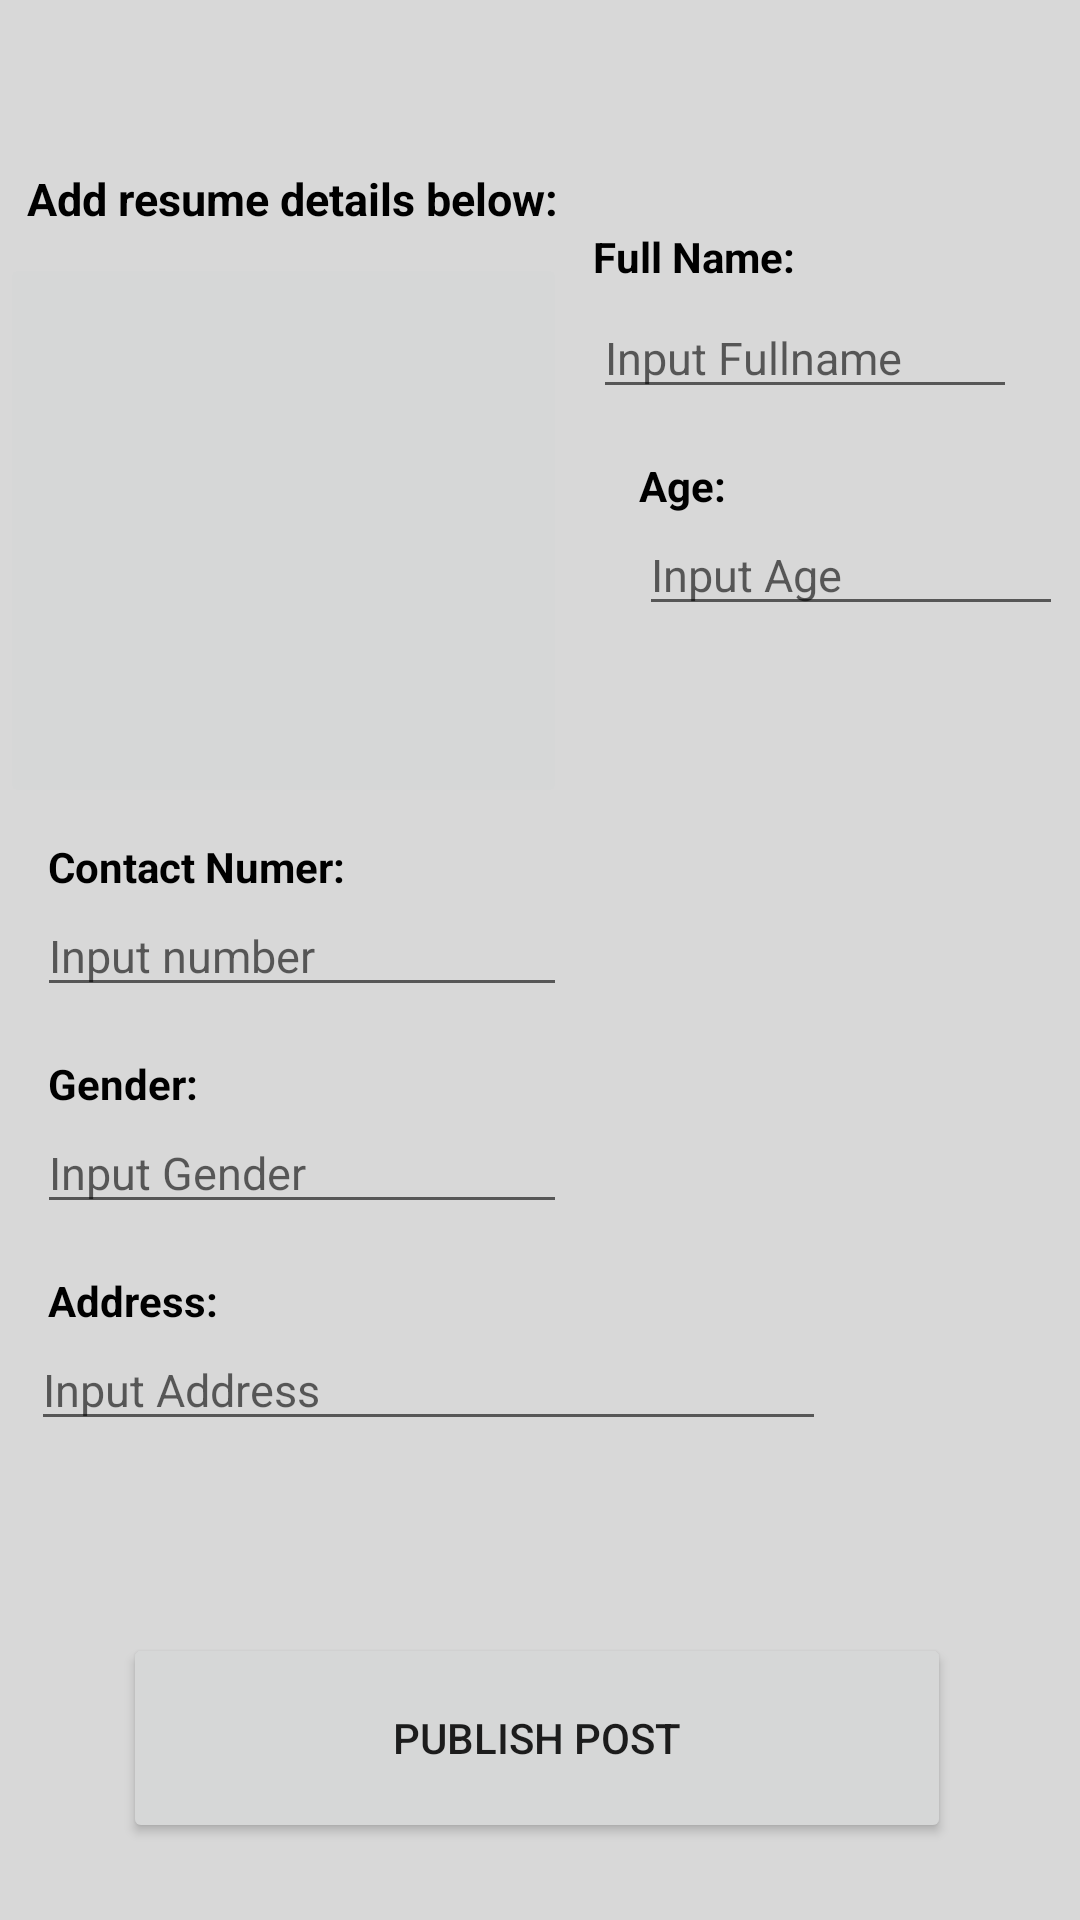

Android layout source for this screen:
<!-- AndroidManifest.xml: application theme Theme.Trylang -->
<!-- res/layout/activity_add_post.xml -->
<?xml version="1.0" encoding="utf-8"?>
<androidx.constraintlayout.widget.ConstraintLayout xmlns:android="http://schemas.android.com/apk/res/android"
    xmlns:app="http://schemas.android.com/apk/res-auto"
    xmlns:tools="http://schemas.android.com/tools"
    android:layout_width="match_parent"
    android:layout_height="match_parent"
    android:background="@color/background"
    tools:context=".AddPostActivity"
    tools:layout_editor_absoluteX="0dp"
    tools:layout_editor_absoluteY="-14dp">

    <androidx.appcompat.widget.Toolbar
        android:id="@+id/addpost_toolbar"
        android:layout_width="match_parent"
        android:layout_height="wrap_content"
        app:layout_constraintEnd_toEndOf="parent"
        app:layout_constraintHorizontal_bias="0.5"
        app:layout_constraintStart_toStartOf="parent"
        app:layout_constraintTop_toTopOf="parent" />

    <ImageButton
        android:id="@+id/preview"
        android:layout_width="189dp"
        android:layout_height="185dp"
        android:layout_marginTop="8dp"
        android:scaleType="fitCenter"
        app:layout_constraintEnd_toEndOf="parent"
        app:layout_constraintHorizontal_bias="0.0"
        app:layout_constraintStart_toStartOf="parent"
        app:layout_constraintTop_toBottomOf="@+id/textView9"
        app:srcCompat="@drawable/ic_baseline_add_24" />

    <EditText
        android:id="@+id/price"
        android:layout_width="wrap_content"
        android:layout_height="wrap_content"
        android:layout_marginStart="24dp"
        android:ems="8"
        android:hint="Input Age"
        android:inputType="textPersonName"
        android:textColor="@color/black"
        android:textSize="15sp"
        app:layout_constraintStart_toEndOf="@+id/preview"
        app:layout_constraintTop_toBottomOf="@+id/textView10" />

    <TextView
        android:id="@+id/textView9"
        android:layout_width="wrap_content"
        android:layout_height="wrap_content"
        android:text="Add resume details below:"
        android:textColor="@color/black"
        android:textSize="15sp"
        android:textStyle="bold"
        app:layout_constraintEnd_toEndOf="parent"
        app:layout_constraintHorizontal_bias="0.05"
        app:layout_constraintStart_toStartOf="parent"
        app:layout_constraintTop_toBottomOf="@+id/addpost_toolbar" />


    <Button
        android:id="@+id/publish"
        android:layout_width="276dp"
        android:layout_height="70dp"
        android:layout_marginTop="64dp"
        android:text="Publish post"
        app:layout_constraintEnd_toEndOf="parent"
        app:layout_constraintHorizontal_bias="0.488"
        app:layout_constraintStart_toStartOf="parent"
        app:layout_constraintTop_toBottomOf="@+id/gcash_num" />

    <EditText
        android:id="@+id/fbname"
        android:layout_width="wrap_content"
        android:layout_height="wrap_content"
        android:ems="10"
        android:hint="Input number"
        android:inputType="textMultiLine"
        android:textColor="@color/black"
        android:textSize="15dp"
        app:layout_constraintEnd_toEndOf="parent"
        app:layout_constraintHorizontal_bias="0.067"
        app:layout_constraintStart_toStartOf="parent"
        app:layout_constraintTop_toBottomOf="@+id/textView29" />

    <EditText
        android:id="@+id/gcash_name"
        android:layout_width="wrap_content"
        android:layout_height="wrap_content"
        android:ems="10"
        android:hint="Input Gender"
        android:inputType="textPersonName"
        android:textColor="@color/black"
        android:textSize="15sp"
        app:layout_constraintEnd_toEndOf="parent"
        app:layout_constraintHorizontal_bias="0.067"
        app:layout_constraintStart_toStartOf="parent"
        app:layout_constraintTop_toBottomOf="@+id/textView30" />

    <TextView
        android:id="@+id/textView31"
        android:layout_width="wrap_content"
        android:layout_height="wrap_content"
        android:layout_marginStart="16dp"
        android:layout_marginTop="16dp"
        android:text="Address:"
        android:textColor="@color/black"
        android:textStyle="bold"
        app:layout_constraintStart_toStartOf="parent"
        app:layout_constraintTop_toBottomOf="@+id/gcash_name" />

    <EditText
        android:id="@+id/gcash_num"
        android:layout_width="wrap_content"
        android:layout_height="wrap_content"
        android:ems="15"
        android:hint="Input Address"
        android:inputType="textPersonName"
        android:textColor="@color/black"
        android:textSize="15sp"
        app:layout_constraintEnd_toEndOf="parent"
        app:layout_constraintHorizontal_bias="0.108"
        app:layout_constraintStart_toStartOf="parent"
        app:layout_constraintTop_toBottomOf="@+id/textView31" />

    <TextView
        android:id="@+id/textView8"
        android:layout_width="wrap_content"
        android:layout_height="wrap_content"
        android:layout_marginTop="20dp"
        android:text="Full Name:"
        android:textColor="@color/black"
        android:textStyle="bold"
        app:layout_constraintEnd_toEndOf="@+id/product"
        app:layout_constraintHorizontal_bias="0.0"
        app:layout_constraintStart_toStartOf="@+id/product"
        app:layout_constraintTop_toBottomOf="@+id/addpost_toolbar" />

    <TextView
        android:id="@+id/textView10"
        android:layout_width="wrap_content"
        android:layout_height="wrap_content"
        android:layout_marginStart="24dp"
        android:layout_marginTop="16dp"
        android:text="Age:"
        android:textColor="@color/black"
        android:textStyle="bold"
        app:layout_constraintStart_toEndOf="@+id/preview"
        app:layout_constraintTop_toBottomOf="@+id/product" />

    <TextView
        android:id="@+id/textView29"
        android:layout_width="wrap_content"
        android:layout_height="wrap_content"
        android:layout_marginStart="16dp"
        android:layout_marginTop="10dp"
        android:text="Contact Numer:"
        android:textColor="@color/black"
        android:textStyle="bold"
        app:layout_constraintStart_toStartOf="parent"
        app:layout_constraintTop_toBottomOf="@+id/preview" />

    <TextView
        android:id="@+id/textView30"
        android:layout_width="wrap_content"
        android:layout_height="wrap_content"
        android:layout_marginStart="16dp"
        android:layout_marginTop="16dp"
        android:text="Gender:"
        android:textColor="@color/black"
        android:textStyle="bold"
        app:layout_constraintStart_toStartOf="parent"
        app:layout_constraintTop_toBottomOf="@+id/fbname" />

    <EditText
        android:id="@+id/product"
        android:layout_width="wrap_content"
        android:layout_height="wrap_content"
        android:layout_marginTop="4dp"
        android:ems="8"
        android:hint="Input Fullname"
        android:inputType="textPersonName"
        android:textColor="@color/black"
        android:textSize="15sp"
        app:layout_constraintEnd_toEndOf="parent"
        app:layout_constraintHorizontal_bias="0.292"
        app:layout_constraintStart_toEndOf="@+id/preview"
        app:layout_constraintTop_toBottomOf="@+id/textView8" />

</androidx.constraintlayout.widget.ConstraintLayout>
<!-- resources referenced by this layout -->
<resources>
  <color name="background">#D8D8D8</color>
  <color name="black">#FF000000</color>
  <style name="Theme.Trylang" parent="Theme.MaterialComponents.DayNight.NoActionBar">
          
          <item name="colorPrimary">@color/purple_500</item>
          <item name="colorPrimaryVariant">@color/purple_700</item>
          <item name="colorOnPrimary">@color/white</item>
          
          <item name="colorSecondary">@color/teal_200</item>
          <item name="colorSecondaryVariant">@color/teal_700</item>
          <item name="colorOnSecondary">@color/black</item>
          
          <item name="android:statusBarColor">?attr/colorPrimaryVariant</item>
          
      </style>
  <color name="purple_500">#FF6200EE</color>
  <color name="purple_700">#FF3700B3</color>
  <color name="white">#FFFFFFFF</color>
  <color name="teal_200">#FF03DAC5</color>
  <color name="teal_700">#FF018786</color>
</resources>
